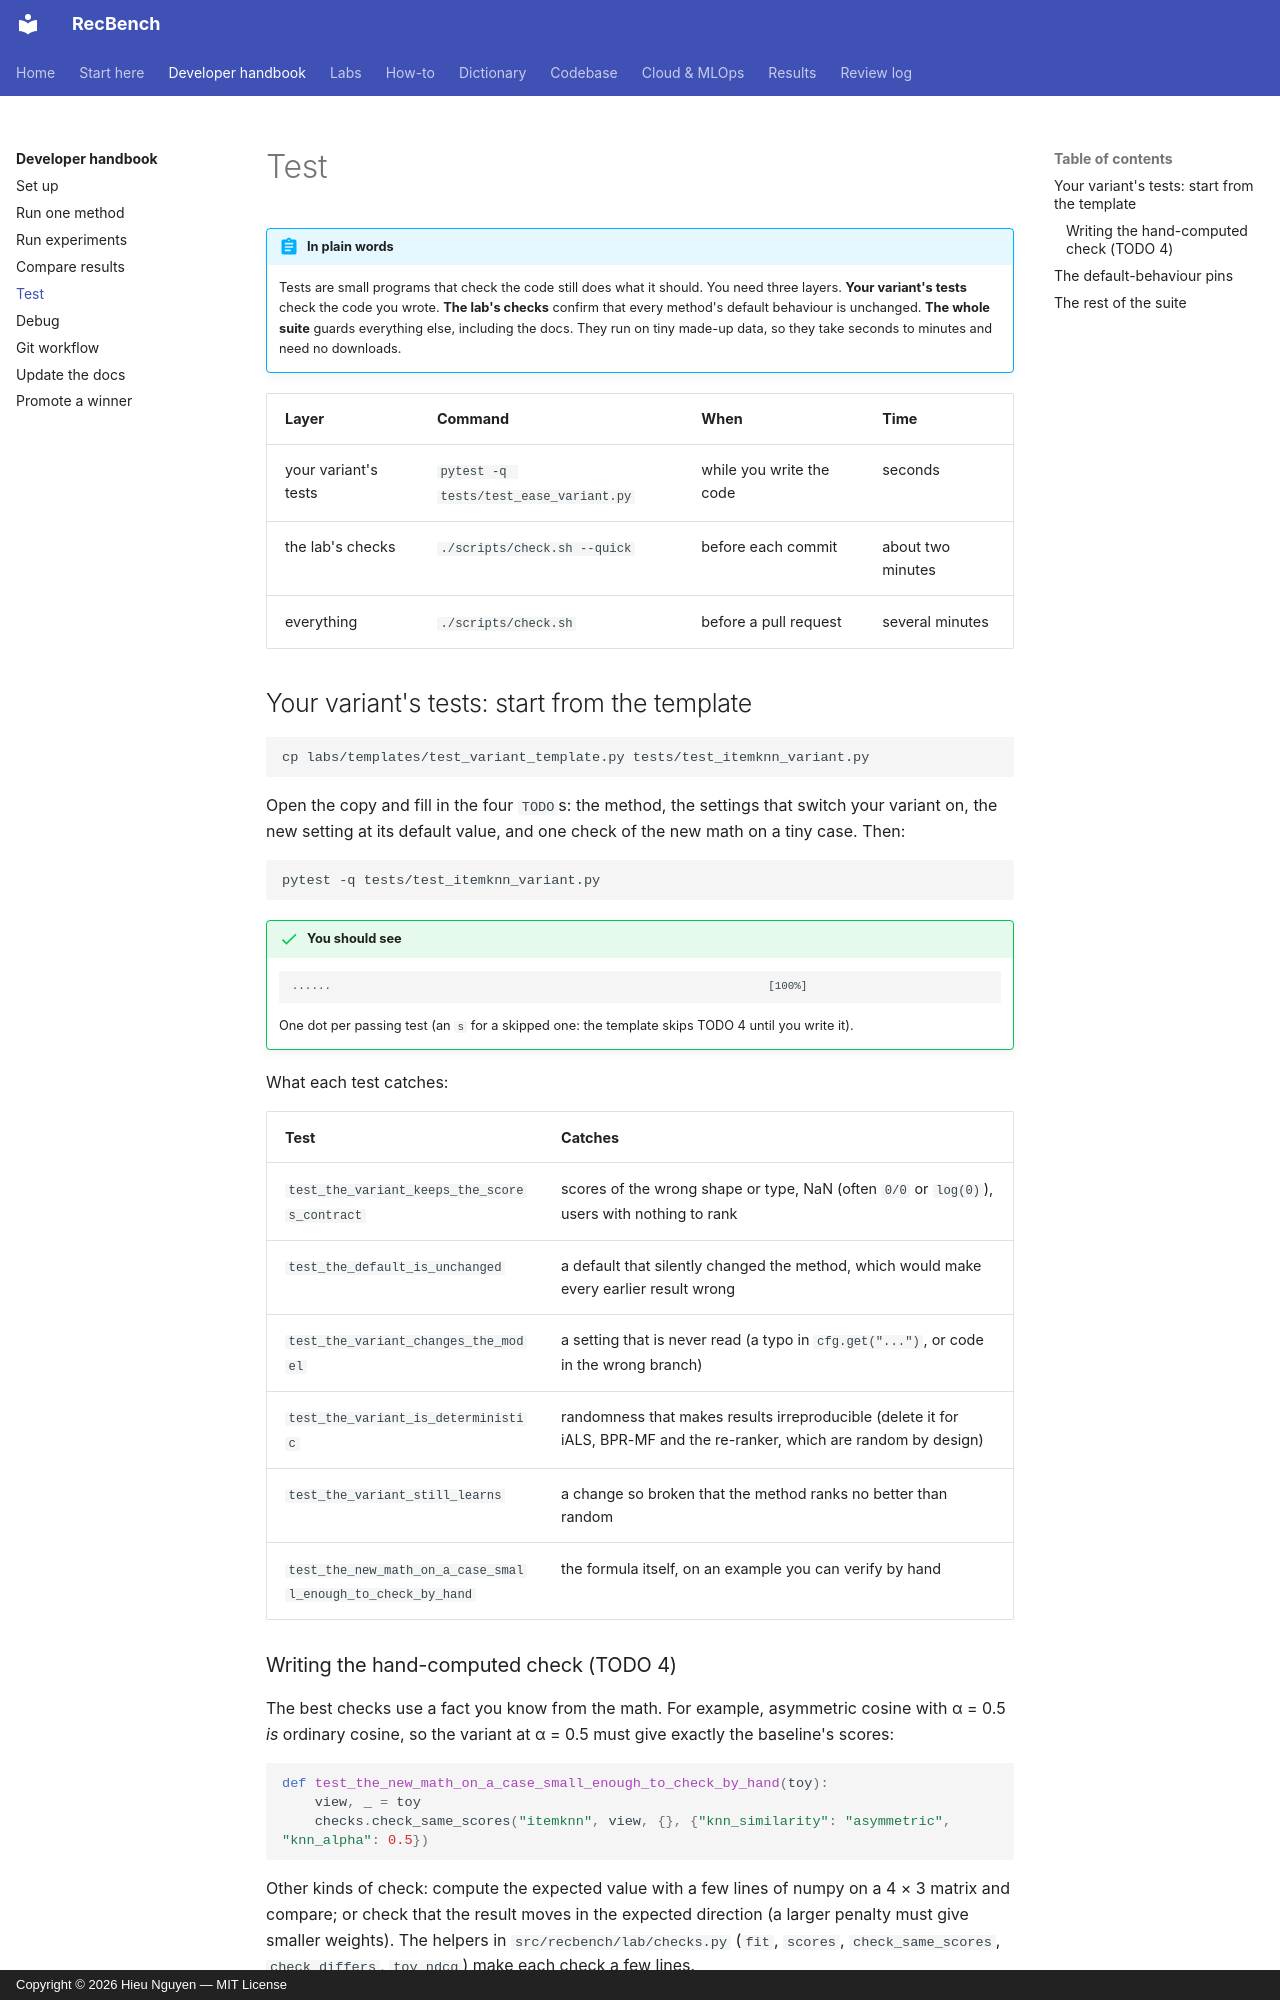

repository: trunghieu11/recbench · page: handbook/test/index.html · generator: mkdocs · copyright: Copyright © 2026 Hieu Nguyen — MIT License

# Test

!!! abstract "In plain words"
    Tests are small programs that check the code still does what it should. You need three layers. **Your variant's
    tests** check the code you wrote. **The lab's checks** confirm that every method's default behaviour is unchanged.
    **The whole suite** guards everything else, including the docs. They run on tiny made-up data, so they take
    seconds to minutes and need no downloads.

| Layer | Command | When | Time |
|---|---|---|---|
| your variant's tests | `pytest -q tests/test_ease_variant.py` | while you write the code | seconds |
| the lab's checks | `./scripts/check.sh --quick` | before each commit | about two minutes |
| everything | `./scripts/check.sh` | before a pull request | several minutes |

## Your variant's tests: start from the template

```bash
cp labs/templates/test_variant_template.py tests/test_itemknn_variant.py
```

Open the copy and fill in the four `TODO`s: the method, the settings that switch your variant on, the new setting at
its default value, and one check of the new math on a tiny case. Then:

```bash
pytest -q tests/test_itemknn_variant.py
```

!!! success "You should see"
    ```text
    ......                                                                   [100%]
    ```
    One dot per passing test (an `s` for a skipped one: the template skips TODO 4 until you write it).

What each test catches:

| Test | Catches |
|---|---|
| `test_the_variant_keeps_the_scores_contract` | scores of the wrong shape or type, NaN (often `0/0` or `log(0)`), users with nothing to rank |
| `test_the_default_is_unchanged` | a default that silently changed the method, which would make every earlier result wrong |
| `test_the_variant_changes_the_model` | a setting that is never read (a typo in `cfg.get("...")`, or code in the wrong branch) |
| `test_the_variant_is_deterministic` | randomness that makes results irreproducible (delete it for iALS, BPR-MF and the re-ranker, which are random by design) |
| `test_the_variant_still_learns` | a change so broken that the method ranks no better than random |
| `test_the_new_math_on_a_case_small_enough_to_check_by_hand` | the formula itself, on an example you can verify by hand |

### Writing the hand-computed check (TODO 4)

The best checks use a fact you know from the math. For example, asymmetric cosine with α = 0.5 *is* ordinary cosine,
so the variant at α = 0.5 must give exactly the baseline's scores:

```python
def test_the_new_math_on_a_case_small_enough_to_check_by_hand(toy):
    view, _ = toy
    checks.check_same_scores("itemknn", view, {}, {"knn_similarity": "asymmetric", "knn_alpha": 0.5})
```

Other kinds of check: compute the expected value with a few lines of numpy on a 4 × 3 matrix and compare; or check
that the result moves in the expected direction (a larger penalty must give smaller weights). The helpers in
`src/recbench/lab/checks.py` (`fit`, `scores`, `check_same_scores`, `check_differs`, `toy_ndcg`) make each check a
few lines.
